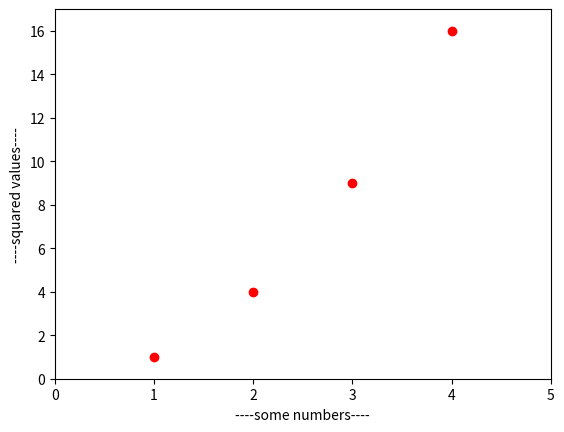

Python code for this plot:
#example 2

import matplotlib.pyplot as plt
plt.plot([1,2,3,4],[1,4,9,16],'ro') #values for x-axis,y-axis , r- is for red line , m for magenta , b for blue , o- for dot dot
plt.xlabel("----some numbers----")
plt.ylabel("----squared values----")
plt.axis([0,5,0,17])
# x-axis range will be 0 to 5
# y-axis range will be 0 to 17
plt.show()
